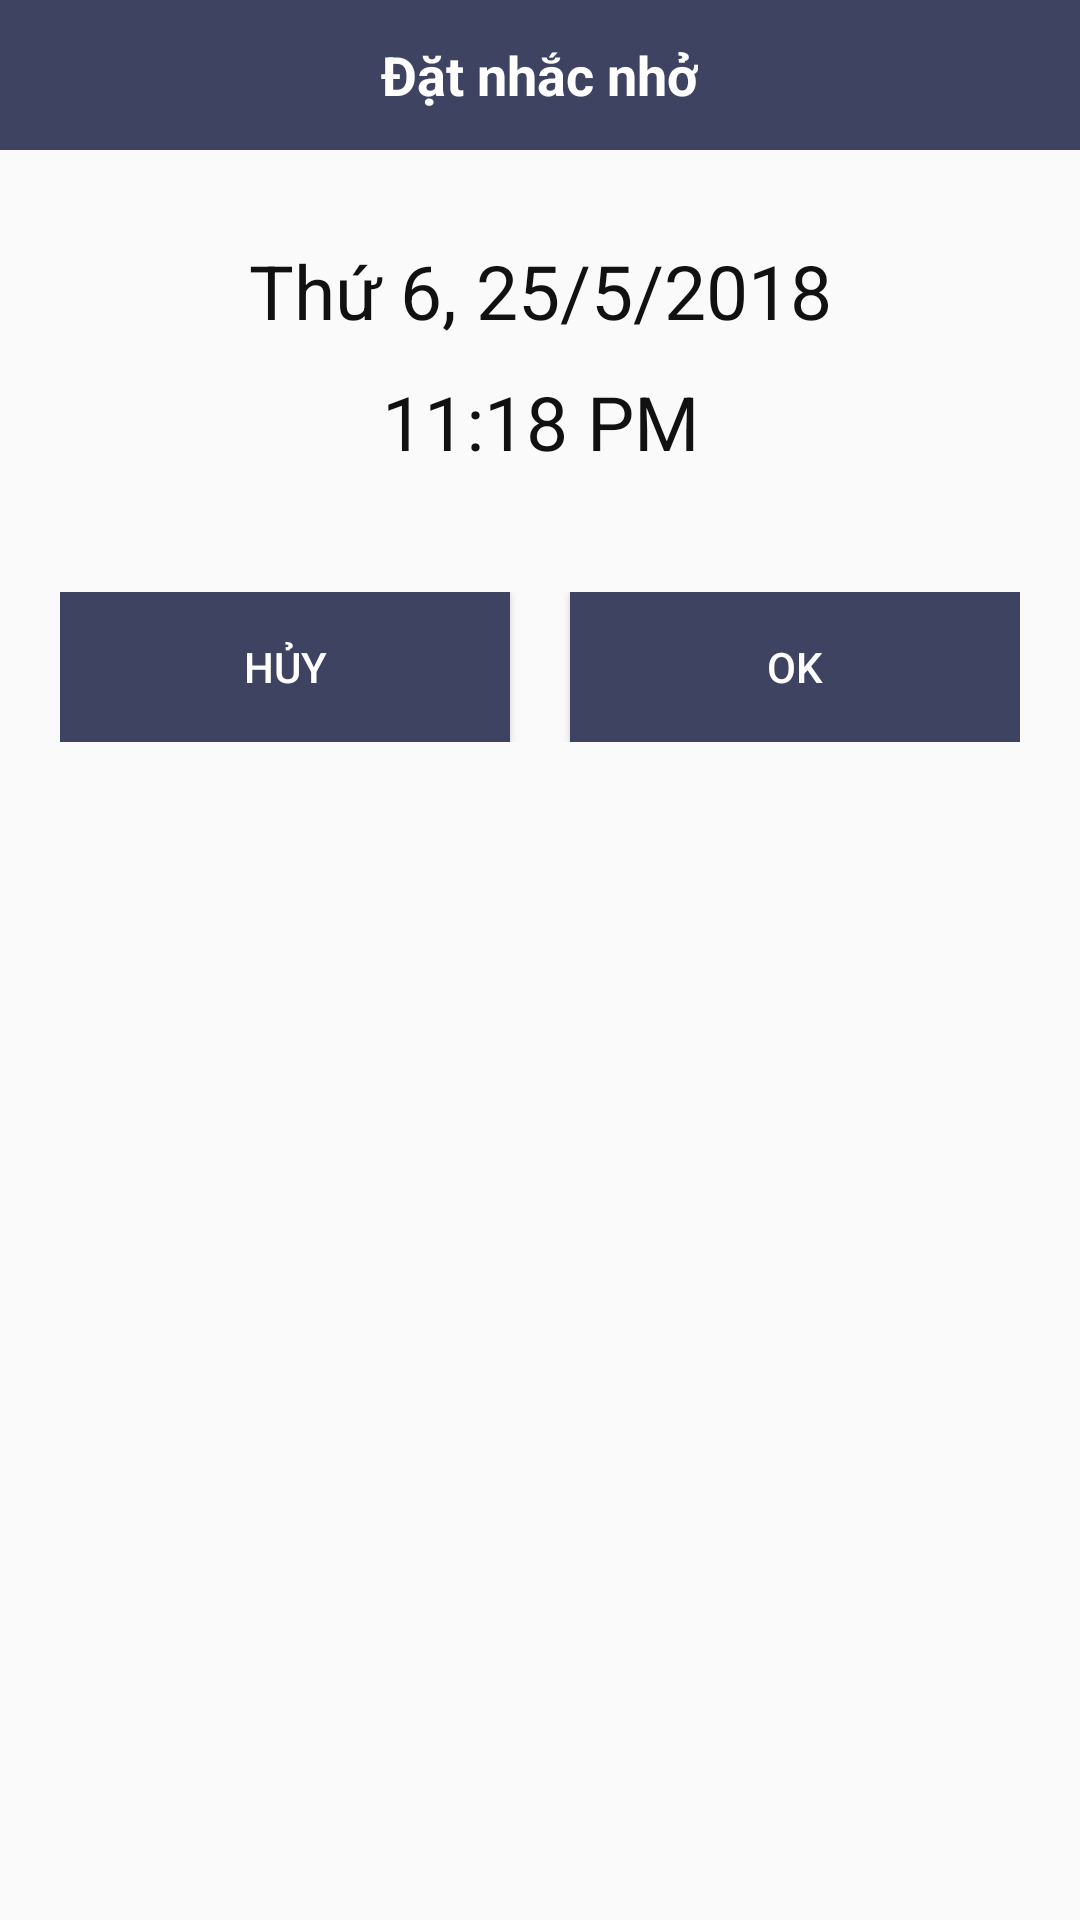

Reconstruct the res/layout file that produces this screen, plus the resources it refers to.
<!-- AndroidManifest.xml: application theme AppTheme -->
<!-- res/layout/dialog_alarm.xml -->
<?xml version="1.0" encoding="utf-8"?>
<LinearLayout xmlns:android="http://schemas.android.com/apk/res/android"
    android:layout_width="match_parent"
    android:layout_height="match_parent"
    android:orientation="vertical">

    <LinearLayout
        android:layout_width="match_parent"
        android:layout_height="50dp"
        android:background="#3e4361"
        android:gravity="center">

        <TextView
            android:layout_width="wrap_content"
            android:layout_height="wrap_content"
            android:text="Đặt nhắc nhở"
            android:textColor="#ffffff"
            android:textSize="18dp"
            android:textStyle="bold" />
    </LinearLayout>

    <TextView
        android:id="@+id/txt_alarm_date"
        android:layout_marginTop="30dp"
        android:gravity="center_horizontal"
        android:textSize="25dp"
        android:textColor="#111111"
        android:text="Thứ 6, 25/5/2018"
        android:layout_width="match_parent"
        android:layout_height="wrap_content" />

    <TextView
        android:id="@+id/txt_alarm_time"
        android:layout_marginTop="10dp"
        android:gravity="center_horizontal"
        android:textSize="25dp"
        android:textColor="#111111"
        android:text="11:18 PM"
        android:layout_width="match_parent"
        android:layout_height="wrap_content" />


    <LinearLayout
        android:padding="20dp"
        android:layout_marginTop="20dp"
        android:layout_width="match_parent"
        android:layout_height="wrap_content">

        <Button
            android:id="@+id/btn_alarm_destroy"
            android:textColor="#FFFFFF"
            android:background="#3e4361"
            android:text="HỦY"
            android:layout_weight="1"
            android:layout_width="0dp"
            android:layout_height="50dp" />

        <Button
            android:id="@+id/btn_alarm_ok"
            android:layout_marginLeft="20dp"
            android:textColor="#FFFFFF"
            android:background="#3e4361"
            android:text="ok"
            android:layout_weight="1"
            android:layout_width="0dp"
            android:layout_height="50dp" />

    </LinearLayout>

</LinearLayout>
<!-- resources referenced by this layout -->
<resources>
  <style name="AppTheme" parent="Theme.AppCompat.Light.DarkActionBar">
          
          <item name="colorPrimary">@color/colorPrimary</item>
          <item name="colorPrimaryDark">@color/colorPrimaryDark</item>
          <item name="colorAccent">@color/colorAccent</item>
          <item name="android:popupMenuStyle">@style/PopupMenu</item>
      </style>
  <style name="PopupMenu" parent="@android:style/Widget.PopupMenu">
          <item name="android:popupBackground">@android:color/holo_green_light</item>
      </style>
  <!-- not gathered from this repository: default colours our renderer supplied (Android Studio template values) -->
  <color name="colorPrimary">#FF6200EE</color>
  <color name="colorPrimaryDark">#FF3700B3</color>
  <color name="colorAccent">#FF03DAC5</color>
</resources>
